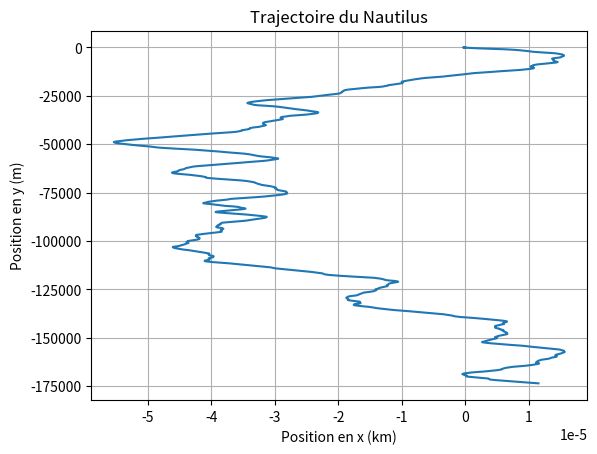

The script that saved this image:
import numpy as np
import matplotlib.pyplot as plt
from scipy.integrate import solve_ivp


import numpy as np

import numpy as np

def solve_(ode_func, t_span, initial_conditions, t_eval=None, method='RK45'):
    """
    Résout numériquement une équation différentielle ordinaire (EDO) en utilisant la méthode de Runge-Kutta d'ordre 4 (RK45).

    Paramètres :
    - ode_func : La fonction décrivant le système d'EDO.
    - t_span : La plage de valeurs sur laquelle résoudre les équations.
    - initial_conditions : Les conditions initiales du système.
    - t_eval : Les points de temps où évaluer la solution (optionnel).
    - method : La méthode de résolution (par défaut, 'RK45').

    Retourne :
    - t_eval : Les valeurs de temps évaluées.
    - y_results : Les résultats de la solution aux points de temps correspondants.

    La méthode de Runge-Kutta d'ordre 4 (RK45) est une méthode numérique pour résoudre les EDO. Elle consiste à approximer la solution à chaque étape de temps en utilisant une combinaison de pentes calculées à différents points de la plage de temps. 
    Cette méthode est d'ordre 4, ce qui signifie qu'elle atteint une précision quadratique par rapport à la taille de l'intervalle de temps, ce qui en fait une méthode assez précise pour de nombreuses applications.
    """

    # Déballage des arguments
    t0, tf = t_span
    y0 = initial_conditions
    
    # Vérification de la méthode de résolution
    if method != 'RK45':
        raise ValueError("Méthode de résolution non supportée. Seule la méthode 'RK45' est implémentée.")
    
    # Préparation de l'évaluation du temps
    if t_eval is None:
        t_eval = np.linspace(t0, tf, 100)
    
    # Initialisation des résultats
    y_results = np.zeros((len(t_eval), len(y0)))
    y_results[0] = y0
    
    # Boucle principale de résolution
    for i in range(1, len(t_eval)):
        t = t_eval[i]
        y_prev = y_results[i - 1]
        
        # Calcul de la pente en utilisant la fonction fournie
        slope = ode_func(t, y_prev)
        
        # Mise à jour des valeurs en utilisant la méthode de RK45
        k1 = slope
        k2 = ode_func(t + 0.5 * (t_eval[i] - t_eval[i - 1]), y_prev + 0.5 * (t_eval[i] - t_eval[i - 1]) * k1)
        k3 = ode_func(t + 0.5 * (t_eval[i] - t_eval[i - 1]), y_prev + 0.5 * (t_eval[i] - t_eval[i - 1]) * k2)
        k4 = ode_func(t + (t_eval[i] - t_eval[i - 1]), y_prev + (t_eval[i] - t_eval[i - 1]) * k3)
        y_results[i] = y_prev + (t_eval[i] - t_eval[i - 1]) * (k1 + 2 * k2 + 2 * k3 + k4) / 6
    
    return t_eval, y_results




def trajectoire_nautilus(duree, dt):

    # Paramètres physiques
    mass = 10000000  # Masse du Nautilus
    g = 9.81  # Accélération gravitationnelle e
    rho_eau = 1000  # Densité de l'eau
    volume = 100  # Volume du Nautilus 
    rho_objet = 500  # Densité de l'objet
    rayon = 2  # Rayon du Nautilus en m
    coefficient_traînée = 0.5  # Coefficient de traînée
    surface_frontale = np.pi * rayon ** 2  # Surface avant du Nautilus

    # Conditions initiales
    position = np.array([0, 0]) 
    vitesse = np.array([0, 0])  

    def f(t, y):
        position_x,position_y, vitesse_x, vitesse_y = y

        # Calcul de la densité effective de l'eau en fonction de la profondeur
        if position_y <= 0:
            rho_effectif = rho_eau
        else:
            rho_effectif = rho_eau + 0.1 * position_y  # Variation linéaire de la densité avec la profondeur

        # Calcul des forces
        poids = -mass * g * np.array([0, 1])  # Poids dirigé vers le bas
        poussée_archimède = rho_effectif * volume * g * np.array([0, 1])  # Poussée d'Archimède dirigée vers le haut
        frottements = -0.5 * rho_effectif * np.linalg.norm([vitesse_x, vitesse_y]) * np.array([vitesse_x, vitesse_y]) * surface_frontale * coefficient_traînée  # Frottements avec l'eau
        perturbation_force = np.random.normal(loc=0, scale=10, size=2)  # Perturbation aléatoire des frottements
        frottements += perturbation_force

        # Calcul de l'accélération
        acceleration_x = (poids[0] + poussée_archimède[0] + frottements[0]) / mass
        acceleration_y = (poids[1] + poussée_archimède[1] + frottements[1]) / mass

        return np.array([vitesse_x, vitesse_y, acceleration_x, acceleration_y])

    # Définition des instants de temps
    t_span = (0, duree)
    t_eval = np.arange(0, duree, dt)

    # Résolution des équations différentielles avec solve_ivp
    t_eval, solution = solve_(f, t_span, [position[0], position[1], vitesse[0], vitesse[1]], t_eval=t_eval)

    # Extraction des résultats
    positions_x = solution[:,0]
    positions_y = solution[:,1]

    # Tracer la trajectoire

    plt.plot(positions_x, positions_y)
    plt.xlabel('Position en x (km)')
    plt.ylabel('Position en y (m)')
    plt.title('Trajectoire du Nautilus')
    plt.grid(True)
    plt.show()

# Appel de la fonction avec une durée de 100 secondes et un pas de temps de 0.1 seconde
trajectoire_nautilus(1000, 0.1)
